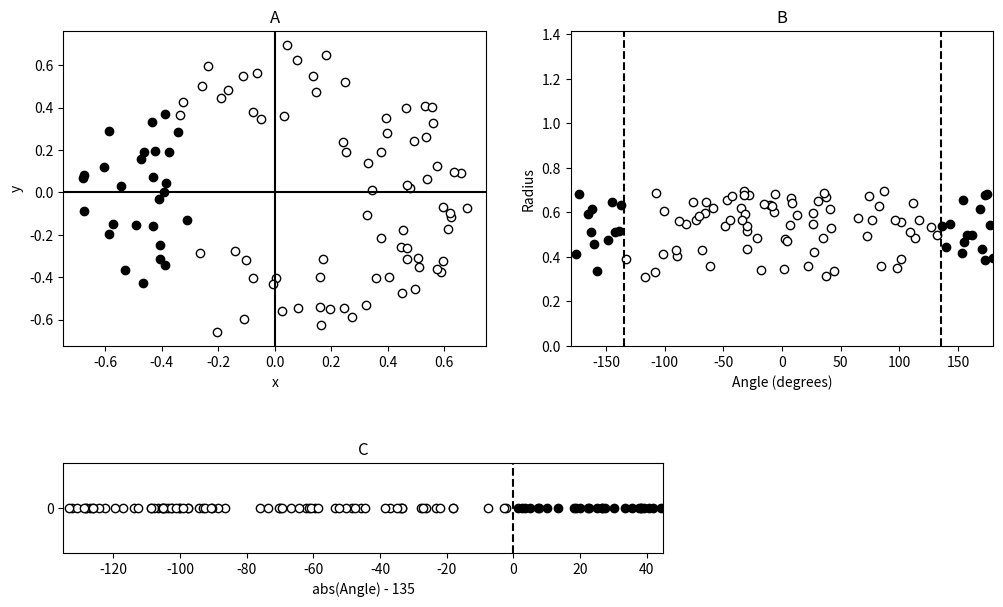

Write Python code to recreate this figure.
import numpy as np
import matplotlib.pyplot as plt

N_POINTS = 300

xys = 2 * (np.random.rand(N_POINTS, 2) - 0.5)
xys = np.concatenate([xys, np.array([[-0.695, 0.85]])], axis=0)

radii = np.sqrt(xys[:, 0] * xys[:, 0] + xys[:, 1] * xys[:, 1])
print(radii)

xys = xys[np.logical_and(radii > 0.3, radii < 0.7), :]
print(xys.shape)

angles = np.arctan2(xys[:, 1], xys[:, 0])

is_white = np.logical_or(
    np.logical_and(angles > 0, angles < np.pi * 3 / 4),
    np.logical_and(angles < 0, angles > - np.pi * 3 / 4))
xys_white = xys[is_white, :]
xys_black = xys[np.logical_not(is_white), :]

plt.figure(figsize=[12, 9])
ax = plt.subplot(2, 2, 1)
plt.plot(xys_white[:, 0],  xys_white[:, 1],
         'ko', markerfacecolor='w')
plt.plot(xys_black[:, 0],  xys_black[:, 1],
         'ko', markerfacecolor='k')
ax.axhline(y=0, color='k')
ax.axvline(x=0, color='k')
plt.xlabel('x')
plt.ylabel('y')
plt.title('A')

#
angles_white = np.rad2deg(np.arctan2(xys_white[:, 1], xys_white[:, 0]))
angles_black = np.rad2deg(np.arctan2(xys_black[:, 1], xys_black[:, 0]))
radius_white = np.sqrt(xys_white[:, 1] ** 2 + xys_white[:, 0] ** 2)
radius_black = np.sqrt(xys_black[:, 1] ** 2 + xys_black[:, 0] ** 2)
ax = plt.subplot(2, 2, 2)
plt.plot(angles_white, radius_white, 'ko', markerfacecolor='w')
plt.plot(angles_black, radius_black, 'ko', markerfacecolor='k')
ax.axvline(x=135, linestyle='--', color='k')
ax.axvline(x=-135, linestyle='--', color='k')
plt.xlim([-180, 180])
plt.ylim([0, np.sqrt(2.0)])
plt.xlabel('Angle (degrees)')
plt.ylabel('Radius')
plt.title('B')

#
ax = plt.subplot(2, 2, 3)
plt.plot(np.abs(angles_white) - 135, np.zeros_like(radius_white),
         'ko', markerfacecolor='w')
plt.plot(np.abs(angles_black) - 135, np.zeros_like(radius_black),
         'ko', markerfacecolor='k')
ax.axvline(x=0, linestyle='--', color='k')
plt.xlim([-135, 45])
plt.ylim([-0.1, 0.1])
plt.yticks([0])
plt.xlabel('abs(Angle) - 135')
plt.title('C')
ax.set_position([0.125, 0.3, 0.5, 0.1])

plt.savefig('Figure_1_4.png', dpi=300)
plt.show()